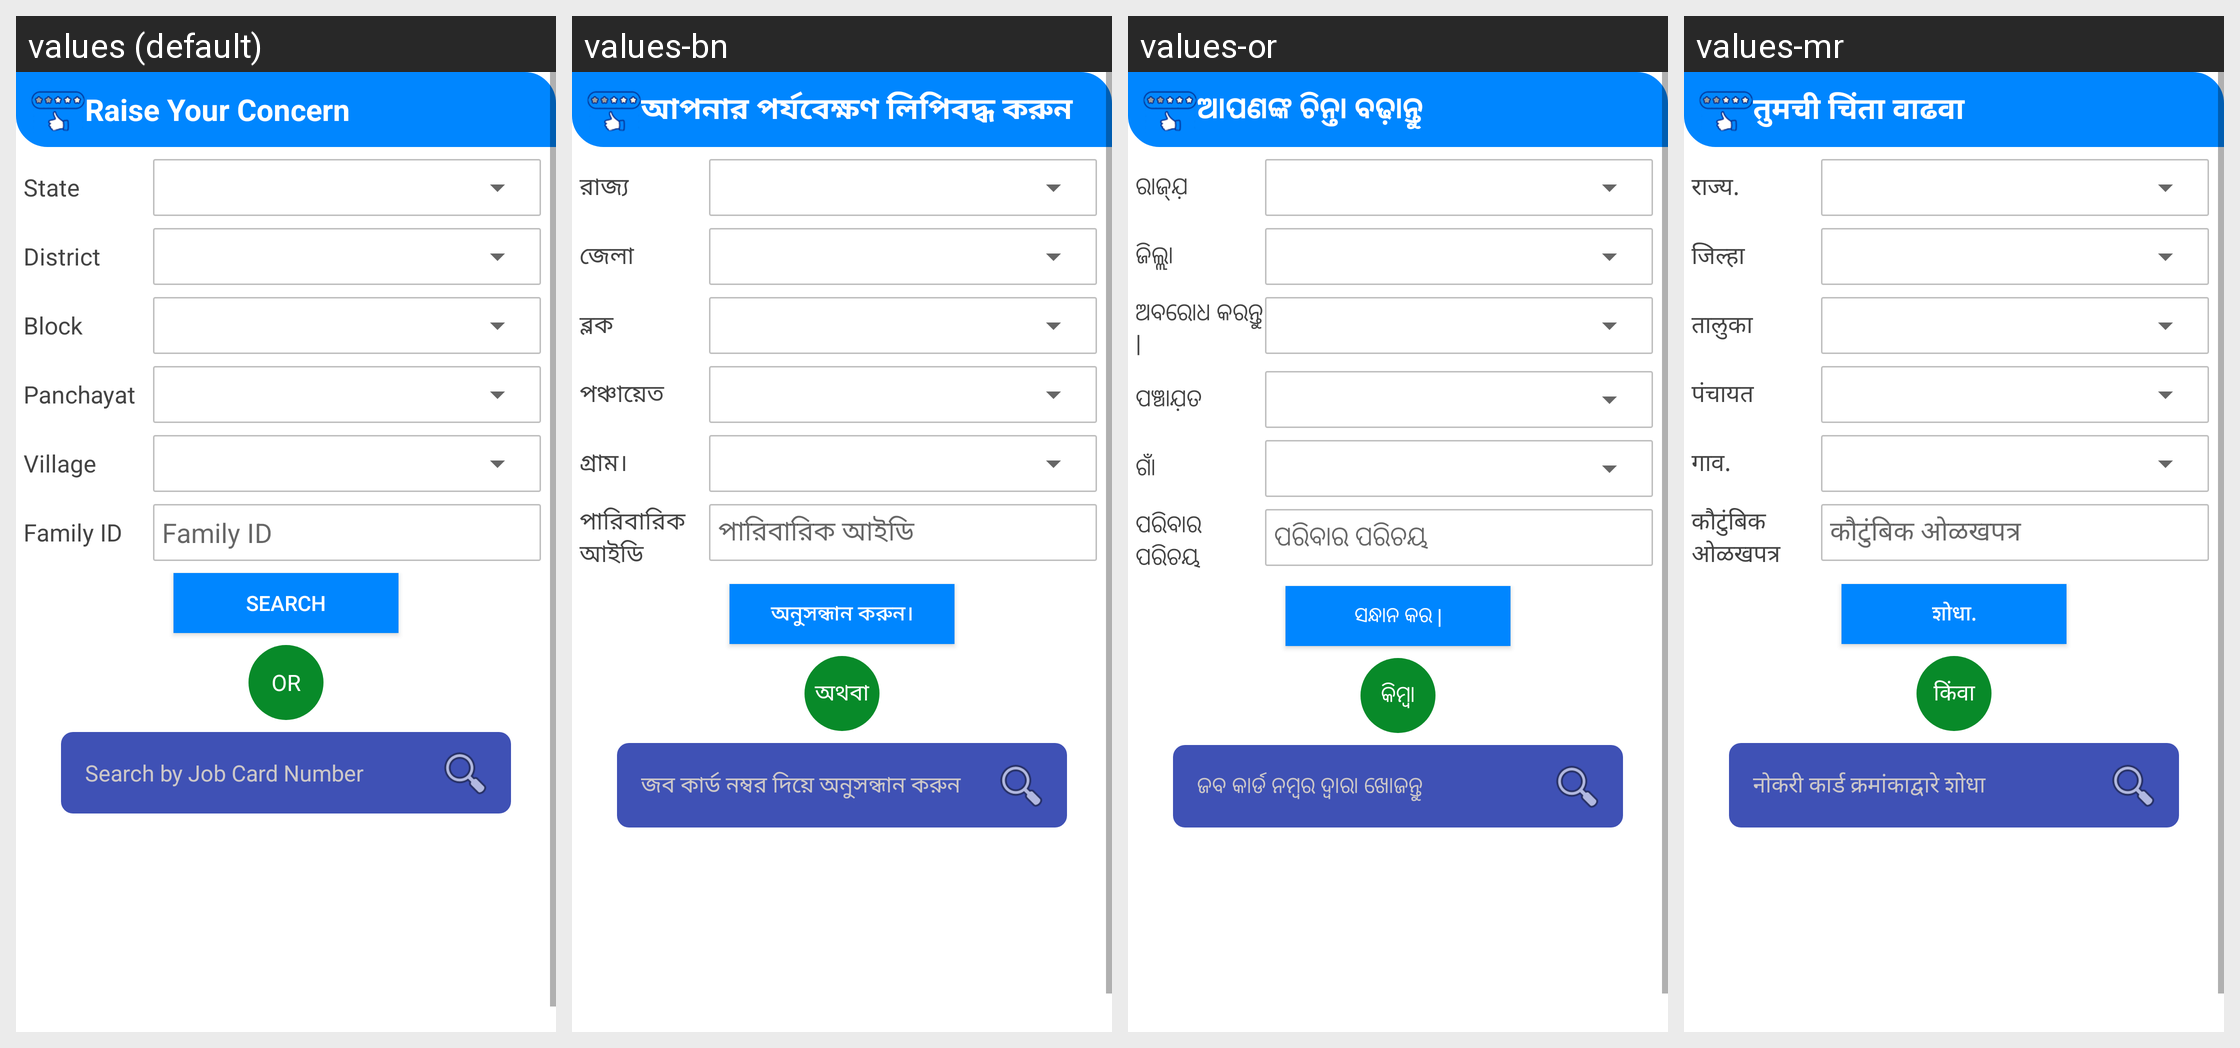

Locale-by-locale string values for the Android screen shown in this grid:
Android screen res/layout/activity_search_by_jobcard.xml rendered under 4 locales, left to right: values (default), values-bn, values-or, values-mr. Device: Nexus 5 (rendered at 1080×1920; each locale shown at half size, 540×960, under a caption strip naming it); theme AppTheme3.
Other locales in the repository, not shown: values-gu, values-hi, values-kn, values-ml, values-pa, values-ta, values-te, values-ur.
Strings drawn on this screen, with the default value and each locale's value (text and hints the layout hard-codes, and strings that could not be matched under every locale, appear in the picture but are not listed):

workers_query
  values: Raise Your Concern
  values-bn: আপনার পর্যবেক্ষণ লিপিবদ্ধ করুন
  values-or: ଆପଣଙ୍କ ଚିନ୍ତା ବଢ଼ାନ୍ତୁ
  values-mr: तुमची चिंता वाढवा

state
  values: State
  values-bn: রাজ্য
  values-or: ରାଜ୍ଯ଼
  values-mr: राज्य.

district
  values: District
  values-bn: জেলা
  values-or: ଜିଲ୍ଲା
  values-mr: जिल्हा

block
  values: Block
  values-bn: ব্লক
  values-or: ଅବରୋଧ କରନ୍ତୁ |
  values-mr: तालुका

panchayat
  values: Panchayat
  values-bn: পঞ্চায়েত
  values-or: ପଞ୍ଚାଯ଼ତ
  values-mr: पंचायत

village
  values: Village
  values-bn: গ্রাম।
  values-or: ଗାଁ
  values-mr: गाव.

family_id
  values: Family ID
  values-bn: পারিবারিক আইডি
  values-or: ପରିବାର ପରିଚୟ
  values-mr: कौटुंबिक ओळखपत्र

search
  values: Search
  values-bn: অনুসন্ধান করুন।
  values-or: ସନ୍ଧାନ କର |
  values-mr: शोधा.

or
  values: OR
  values-bn: অথবা
  values-or: କିମ୍ବା
  values-mr: किंवा

search_by_job_card
  values: Search by Job Card Number
  values-bn: জব কার্ড নম্বর দিয়ে অনুসন্ধান করুন
  values-or: ଜବ କାର୍ଡ ନମ୍ବର ଦ୍ୱାରା ଖୋଜନ୍ତୁ
  values-mr: नोकरी कार्ड क्रमांकाद्वारे शोधा
